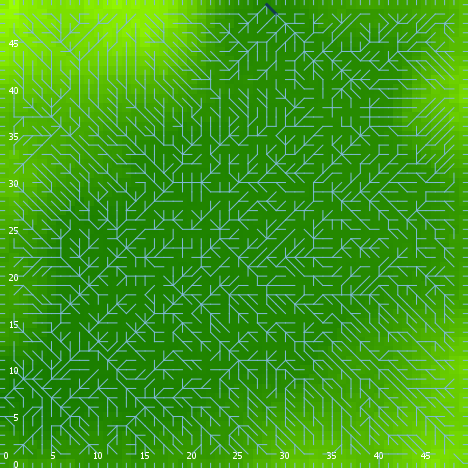

The file beside this chart, header and first rows:
export-world data (NetLogo 6.0.4)
land_05_withInitialEcologicalCommunity.n…
06/24/2020 23:04:04:878 +0100
RANDOM STATE
0 0 -1727483681 397 -0.727854064855911 f…
GLOBALS
min-pxcor, max-pxcor, min-pycor, max-pycor, perspective, subject, nextIndex, directed-links, ticks, display-mode, ecol_brushfrequencyinflection, ecol_brushfrequencyrate, ecol_grassfrequencyinflection, ecol_grassfrequencyrate, ecol_woodfrequencyinflection, ecol_woodfrequencyrate, elevationdistribution, elev_algorithm-style, elev_featureanglerange, elev_inversioniterations, elev_noise, elev_numdepressions, elev_numprotuberances, elev_numranges
0, 49, 0, 49, 0, nobody, 2600, "UNDIRECTED", -1, "elevation (m)", 12.16, 0.01067, 1.271, 0.1448, 56.63, 0.08985, [-10.3729979051876 -10.84368645957265 -8…, "C#", 22.5, 0.8375, 2.342, 8, 6, 36
TURTLES
who, color, heading, xcor, ycor, shape, label, label-color, breed, hidden?, size, pen-size, pen-mode, numpoints
0, 95, 11, 5, 1, "default", "", 9.9, {breed flowholders}, true, 1, 1, "up", 
1, 85, 195, 36, 10, "default", "", 9.9, {breed flowholders}, true, 1, 1, "up", 
2, 15, 165, 11, 32, "default", "", 9.9, {breed flowholders}, true, 1, 1, "up", 
3, 115, 85, 37, 35, "default", "", 9.9, {breed flowholders}, true, 1, 1, "up", 
4, 25, 137, 22, 26, "default", "", 9.9, {breed flowholders}, true, 1, 1, "up", 
5, 55, 177, 39, 41, "default", "", 9.9, {breed flowholders}, true, 1, 1, "up", 
6, 45, 287, 44, 8, "default", "", 9.9, {breed flowholders}, true, 1, 1, "up", 
7, 45, 275, 8, 41, "default", "", 9.9, {breed flowholders}, true, 1, 1, "up", 
8, 95, 297, 23, 45, "default", "", 9.9, {breed flowholders}, true, 1, 1, "up", 
9, 45, 111, 36, 40, "default", "", 9.9, {breed flowholders}, true, 1, 1, "up", 
10, 95, 208, 30, 35, "default", "", 9.9, {breed flowholders}, true, 1, 1, "up", 
11, 5, 356, 25, 42, "default", "", 9.9, {breed flowholders}, true, 1, 1, "up", 
12, 95, 296, 11, 43, "default", "", 9.9, {breed flowholders}, true, 1, 1, "up", 
13, 55, 154, 3, 4, "default", "", 9.9, {breed flowholders}, true, 1, 1, "up", 
14, 115, 53, 30, 27, "default", "", 9.9, {breed flowholders}, true, 1, 1, "up", 
15, 25, 237, 2, 31, "default", "", 9.9, {breed flowholders}, true, 1, 1, "up", 
16, 5, 3, 43, 25, "default", "", 9.9, {breed flowholders}, true, 1, 1, "up", 
17, 85, 313, 7, 25, "default", "", 9.9, {breed flowholders}, true, 1, 1, "up", 
18, 35, 247, 41, 28, "default", "", 9.9, {breed flowholders}, true, 1, 1, "up", 
19, 105, 286, 46, 9, "default", "", 9.9, {breed flowholders}, true, 1, 1, "up", 
20, 75, 275, 34, 24, "default", "", 9.9, {breed flowholders}, true, 1, 1, "up", 
21, 15, 304, 22, 31, "default", "", 9.9, {breed flowholders}, true, 1, 1, "up", 
22, 45, 329, 14, 33, "default", "", 9.9, {breed flowholders}, true, 1, 1, "up", 
23, 65, 30, 3, 2, "default", "", 9.9, {breed flowholders}, true, 1, 1, "up", 
24, 35, 27, 10, 46, "default", "", 9.9, {breed flowholders}, true, 1, 1, "up", 
25, 65, 332, 40, 2, "default", "", 9.9, {breed flowholders}, true, 1, 1, "up", 
26, 25, 261, 1, 31, "default", "", 9.9, {breed flowholders}, true, 1, 1, "up", 
27, 97, 180, 46, 0, "line half", "", 9.9, {breed flowholders}, false, 1, 1, "up", 
28, 45, 173, 34, 39, "default", "", 9.9, {breed flowholders}, true, 1, 1, "up", 
29, 105, 350, 31, 1, "default", "", 9.9, {breed flowholders}, true, 1, 1, "up", 
30, 65, 125, 6, 12, "default", "", 9.9, {breed flowholders}, true, 1, 1, "up", 
31, 35, 93, 36, 30, "default", "", 9.9, {breed flowholders}, true, 1, 1, "up", 
32, 115, 76, 1, 46, "default", "", 9.9, {breed flowholders}, true, 1, 1, "up", 
33, 45, 171, 16, 7, "default", "", 9.9, {breed flowholders}, true, 1, 1, "up", 
34, 25, 25, 1, 37, "default", "", 9.9, {breed flowholders}, true, 1, 1, "up", 
35, 65, 295, 13, 2, "default", "", 9.9, {breed flowholders}, true, 1, 1, "up", 
36, 115, 344, 46, 1, "default", "", 9.9, {breed flowholders}, true, 1, 1, "up", 
37, 97, 180, 38, 0, "line half", "", 9.9, {breed flowholders}, false, 1, 1, "up", 
38, 55, 120, 11, 27, "default", "", 9.9, {breed flowholders}, true, 1, 1, "up", 
39, 97, 180, 3, 0, "line half", "", 9.9, {breed flowholders}, false, 1, 1, "up", 
40, 115, 330, 21, 39, "default", "", 9.9, {breed flowholders}, true, 1, 1, "up", 
41, 55, 164, 36, 11, "default", "", 9.9, {breed flowholders}, true, 1, 1, "up", 
42, 15, 299, 37, 8, "default", "", 9.9, {breed flowholders}, true, 1, 1, "up", 
43, 85, 78, 29, 14, "default", "", 9.9, {breed flowholders}, true, 1, 1, "up", 
44, 95, 2, 14, 11, "default", "", 9.9, {breed flowholders}, true, 1, 1, "up", 
45, 15, 348, 25, 46, "default", "", 9.9, {breed flowholders}, true, 1, 1, "up", 
46, 115, 166, 28, 32, "default", "", 9.9, {breed flowholders}, true, 1, 1, "up", 
47, 115, 333, 32, 19, "default", "", 9.9, {breed flowholders}, true, 1, 1, "up", 
48, 75, 317, 47, 28, "default", "", 9.9, {breed flowholders}, true, 1, 1, "up", 
49, 105, 15, 1, 35, "default", "", 9.9, {breed flowholders}, true, 1, 1, "up", 
50, 65, 277, 20, 12, "default", "", 9.9, {breed flowholders}, true, 1, 1, "up", 
... 11,848 more rows
